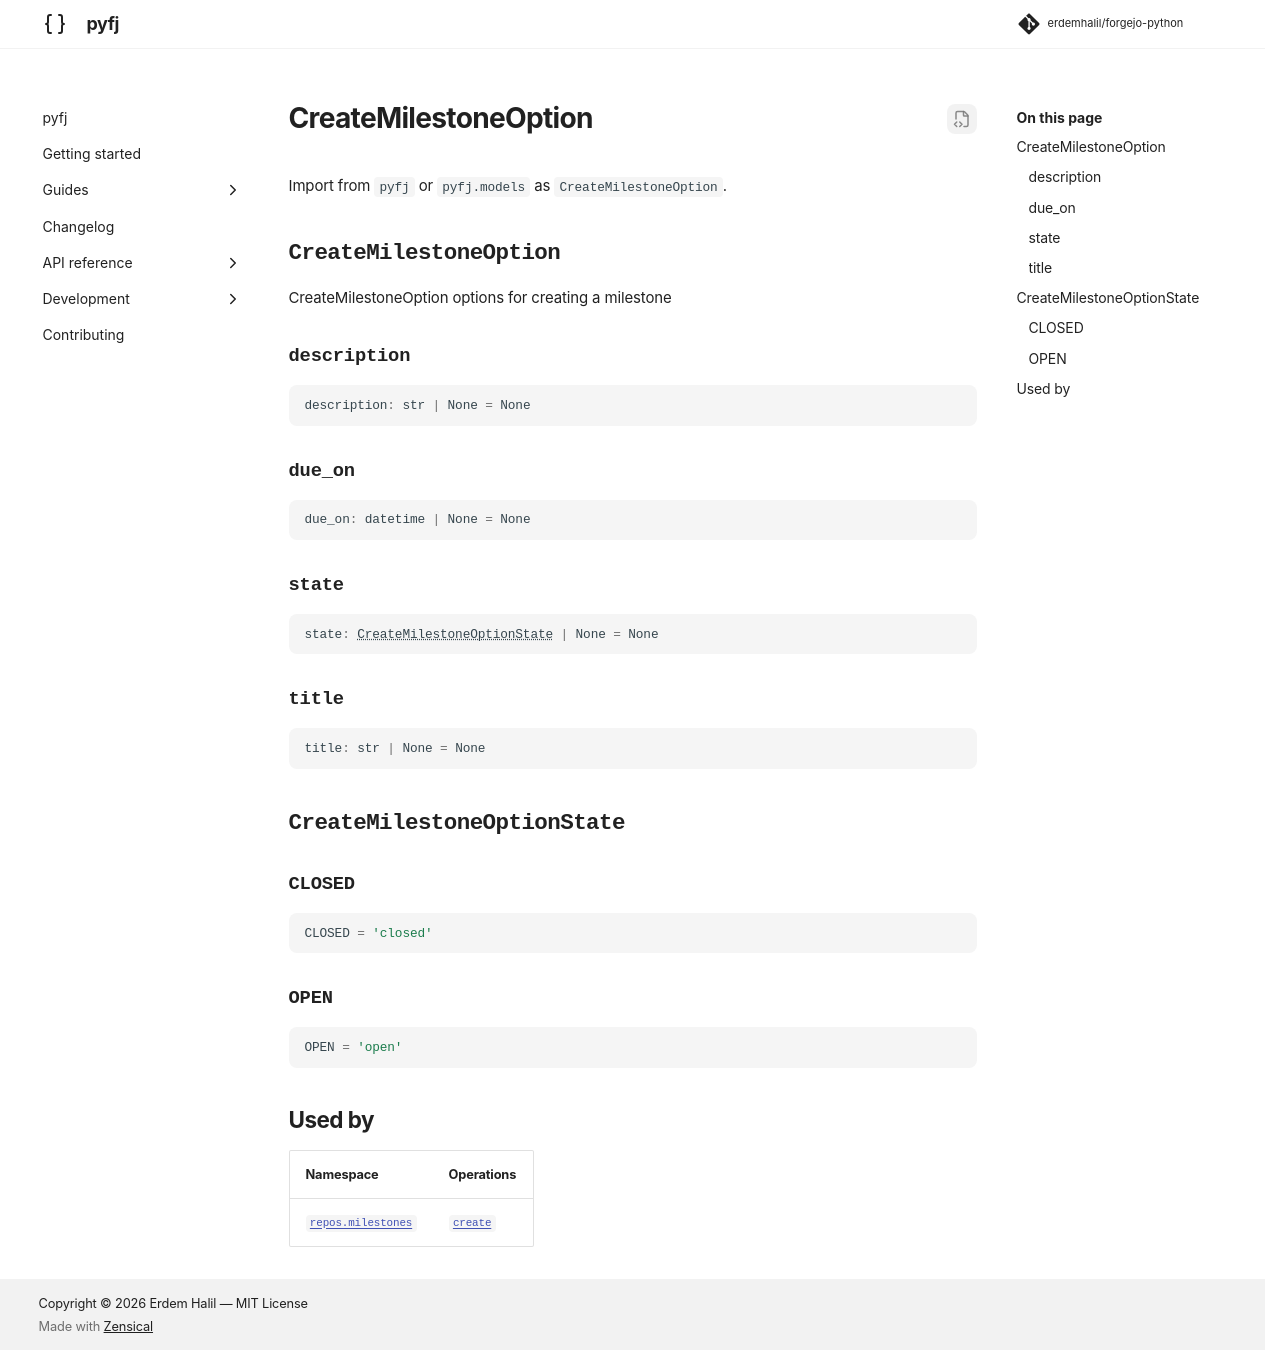

repository: erdemhalil/forgejo-python · page: 0.1/reference/models/create_milestone_option/index.html · generator: mkdocs

---
title: "CreateMilestoneOption"
description: "CreateMilestoneOption options for creating a milestone"
---

# CreateMilestoneOption

Import from `pyfj` or `pyfj.models` as `CreateMilestoneOption`.

::: pyfj._generated.models.create_milestone_option.CreateMilestoneOption

::: pyfj._generated.models.create_milestone_option.CreateMilestoneOptionState

## Used by

| Namespace | Operations |
|---|---|
| [`repos.milestones`](../namespaces/repos/milestones/index.md) | [`create`](../namespaces/repos/milestones/index.md#pyfj._generated.api.repos.ReposMilestones.create) |
